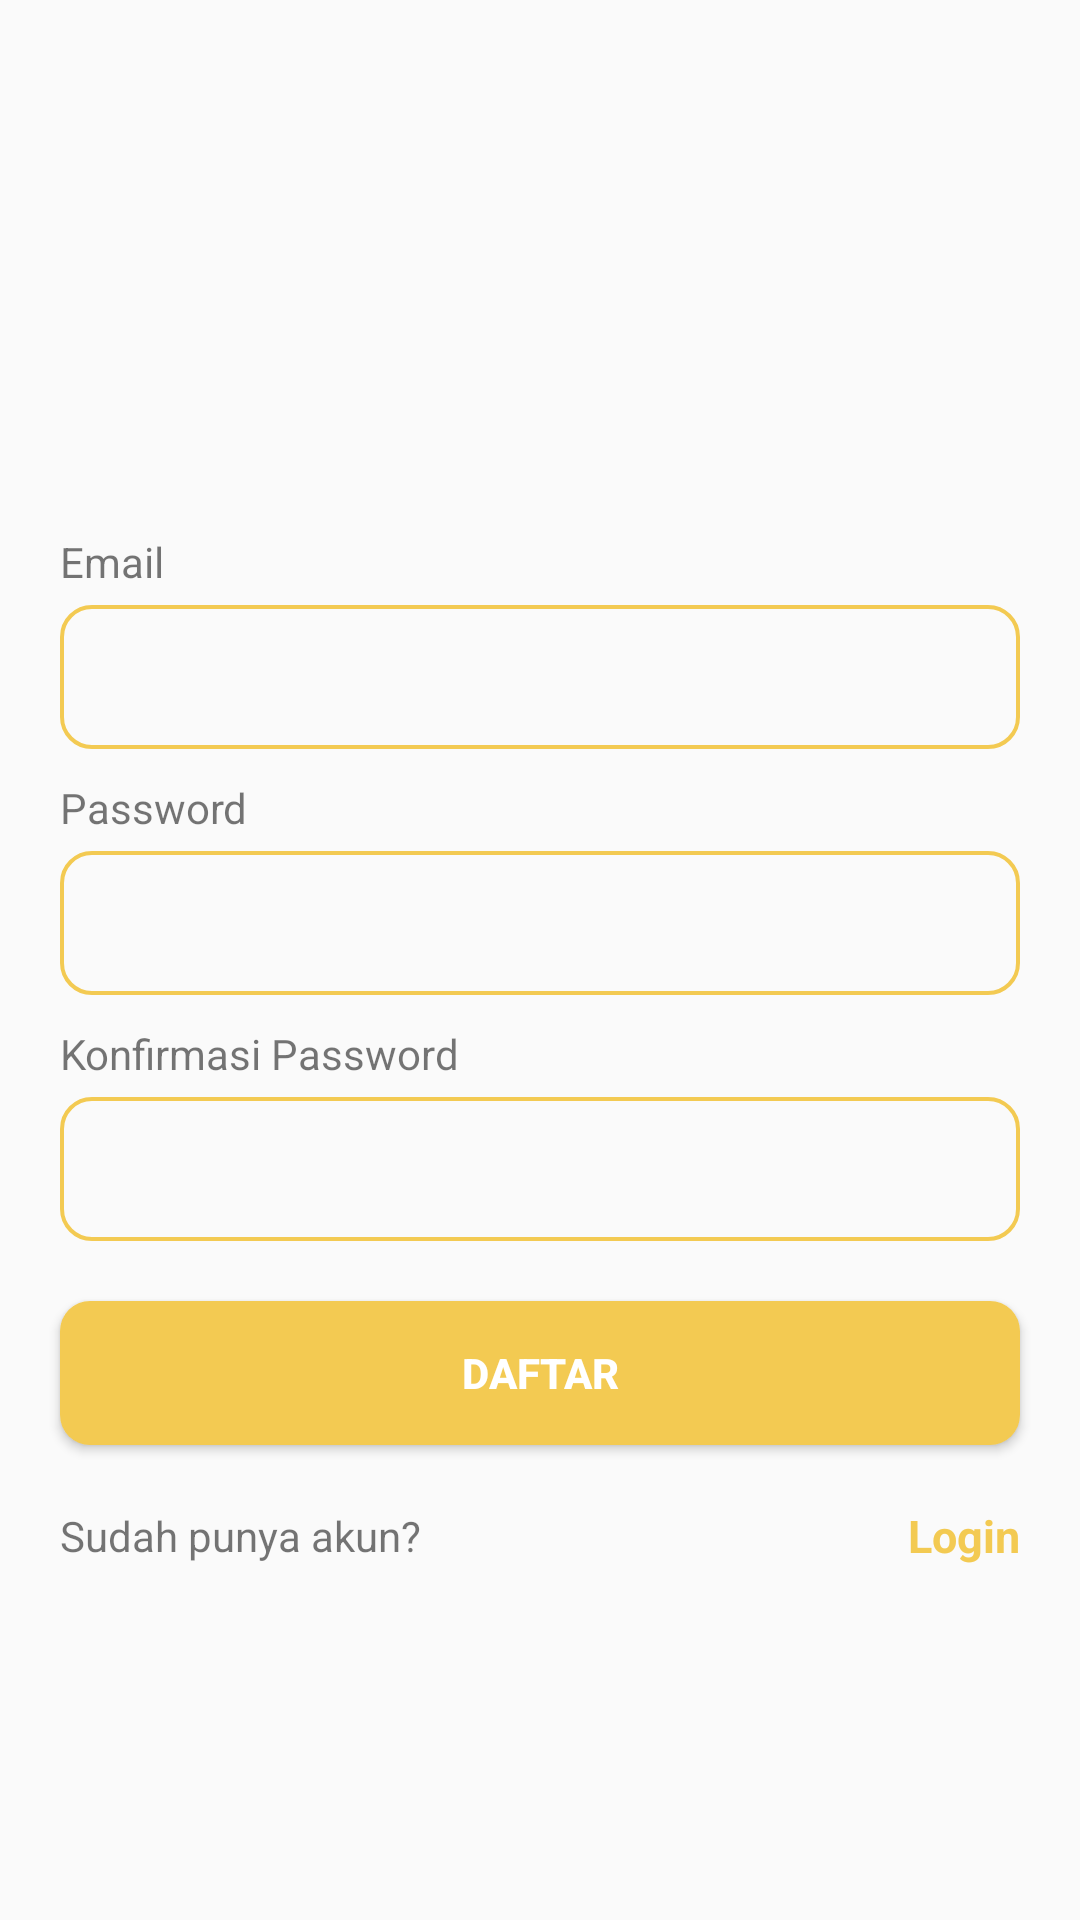

Android layout source for this screen:
<!-- AndroidManifest.xml: application theme Theme.UTSMobileProgramming -->
<!-- res/layout/activity_sign_up.xml -->
<?xml version="1.0" encoding="utf-8"?>
<androidx.constraintlayout.widget.ConstraintLayout xmlns:android="http://schemas.android.com/apk/res/android"
    xmlns:app="http://schemas.android.com/apk/res-auto"
    xmlns:tools="http://schemas.android.com/tools"
    android:layout_width="match_parent"
    android:layout_height="match_parent"
    tools:context=".SignInActivity">

    <LinearLayout
        android:layout_width="match_parent"
        android:layout_height="match_parent"
        android:gravity="center_vertical"
        android:orientation="vertical">

        <ImageView
            android:id="@+id/imageView3"
            android:layout_width="match_parent"
            android:layout_height="wrap_content"
            app:srcCompat="@drawable/sa_orange" />

        <TextView
            android:id="@+id/textView3"
            android:layout_width="match_parent"
            android:layout_height="wrap_content"
            android:layout_marginStart="20dp"
            android:layout_marginTop="60dp"
            android:text="@string/email" />

        <EditText
            android:id="@+id/edittext_email"
            android:layout_width="match_parent"
            android:layout_height="48dp"
            android:layout_marginHorizontal="20dp"
            android:layout_marginTop="5dp"
            android:background="@drawable/input"
            />

        <TextView
            android:id="@+id/textView4"
            android:layout_width="match_parent"
            android:layout_height="wrap_content"
            android:layout_marginStart="20dp"
            android:layout_marginTop="10dp"
            android:text="@string/password" />

        <EditText
            android:id="@+id/edittext_password"
            android:layout_width="match_parent"
            android:layout_height="48dp"
            android:layout_marginHorizontal="20dp"
            android:layout_marginTop="5dp"
            android:inputType="textPassword"
            android:background="@drawable/input"
            />

        <TextView
            android:id="@+id/textView5"
            android:layout_width="match_parent"
            android:layout_height="wrap_content"
            android:layout_marginStart="20dp"
            android:layout_marginTop="10dp"
            android:text="@string/confirmPassword" />

        <EditText
            android:id="@+id/edittext_confirmpassword"
            android:layout_width="match_parent"
            android:layout_height="48dp"
            android:layout_marginHorizontal="20dp"
            android:layout_marginTop="5dp"
            android:inputType="textPassword"
            android:background="@drawable/input"
            />

        <Button
            android:layout_width="match_parent"
            android:layout_height="48dp"
            android:id="@+id/btn_register"
            android:layout_marginHorizontal="20dp"
            android:text="@string/signUp"
            android:layout_marginTop="20dp"
            android:background="@drawable/button"
            android:textColor="@color/white"
            android:textStyle="bold"
            />
        <LinearLayout
            android:layout_width="match_parent"
            android:layout_height="wrap_content"
            android:orientation="horizontal"
            android:layout_marginTop="20dp"
            android:gravity="center">

            <TextView
                android:id="@+id/dha"
                android:layout_width="wrap_content"
                android:layout_height="wrap_content"
                android:text="@string/haveAccount"
                android:layout_marginStart="20dp"
                />

            <Space
                android:layout_width="0dp"
                android:layout_height="0dp"
                android:layout_weight="1" />

            <TextView
                android:id="@+id/sgi"
                android:layout_width="wrap_content"
                android:layout_height="wrap_content"
                android:text="@string/signIn"
                android:layout_marginEnd="20dp"
                android:textStyle="bold"
                android:textSize="15dp"
                android:textColor="@color/primary"
                />

        </LinearLayout>

    </LinearLayout>
</androidx.constraintlayout.widget.ConstraintLayout>
<!-- resources referenced by this layout -->
<resources>
  <color name="primary">#F3CA52</color>
  <color name="white">#FFFFFFFF</color>
  <!-- drawable button (drawable) -->
  <?xml version="1.0" encoding="utf-8"?>
  <shape xmlns:android="http://schemas.android.com/apk/res/android">
      <solid android:color="#F3CA52" />
      <corners android:radius="10dp" />
  </shape>
  <!-- drawable input (drawable) -->
  <shape xmlns:android="http://schemas.android.com/apk/res/android">
      <stroke android:width="1.3dp" android:color="#F3CA52" />
      <padding android:left="10dp" android:top="10dp" android:right="10dp" android:bottom="10dp" />
      <corners android:radius="10dp" />
  </shape>
  <!-- drawable sa_orange: vector/xml drawable (drawable, 2400 chars, omitted) -->
  <string name="confirmPassword">Konfirmasi Password</string>
  <string name="email">Email</string>
  <string name="haveAccount">Sudah punya akun?</string>
  <string name="password">Password</string>
  <string name="signIn">Login</string>
  <string name="signUp">Daftar</string>
  <style name="Theme.UTSMobileProgramming" parent="Base.Theme.UTSMobileProgramming" />
  <style name="Base.Theme.UTSMobileProgramming" parent="Theme.AppCompat.Light.NoActionBar">
          
          
          <item name="android:statusBarColor">@color/primary</item>
  
          <item name="android:windowLightStatusBar">true</item>
      </style>
</resources>
